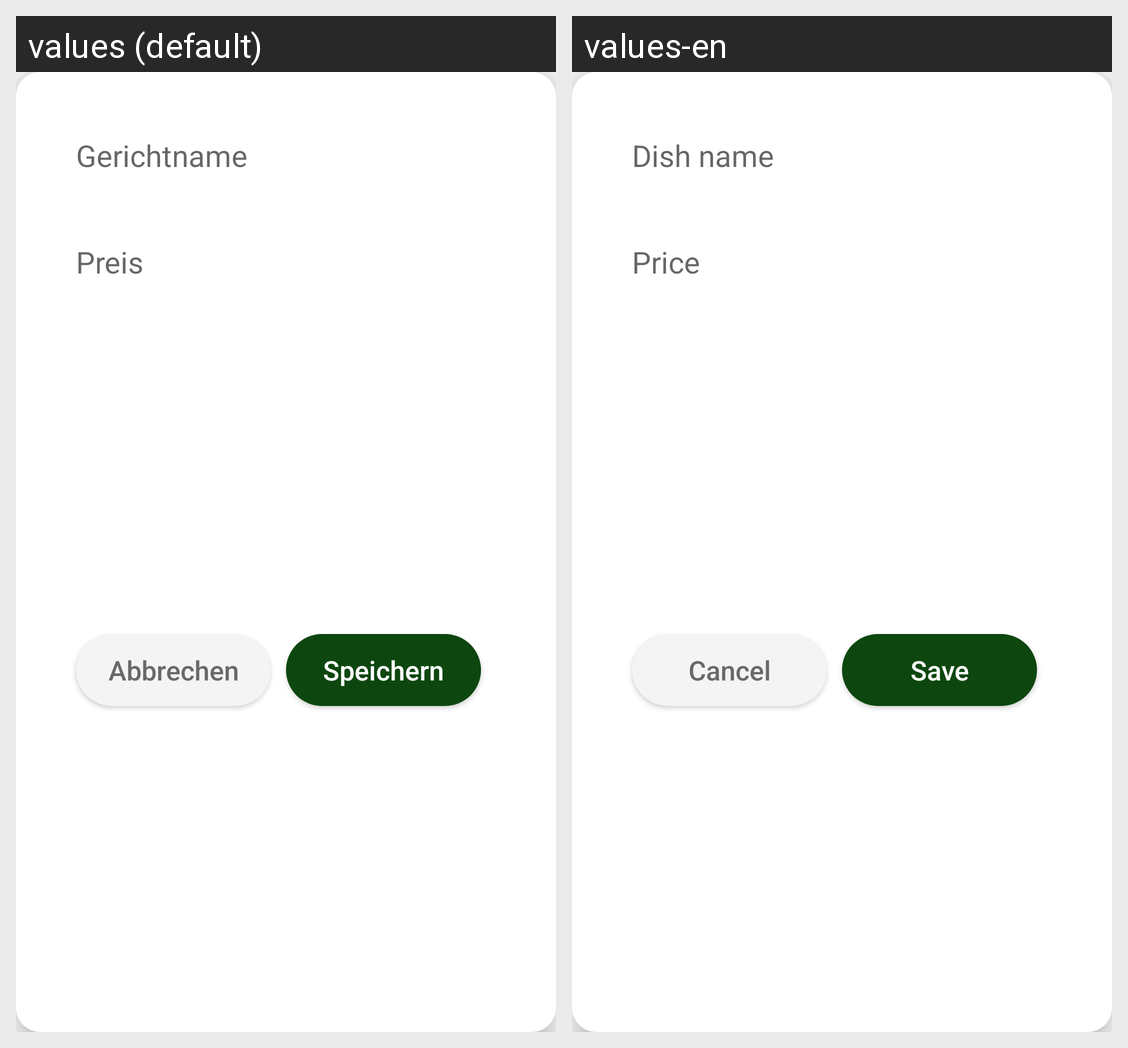

Locale-by-locale string values for the Android screen shown in this grid:
Android screen res/layout/dialog_edit_dish.xml rendered under 2 locales, left to right: values (default), values-en. Device: Nexus 5 (rendered at 1080×1920; each locale shown at half size, 540×960, under a caption strip naming it); theme Theme.MyApplication.
Strings drawn on this screen, with the default value and each locale's value (text and hints the layout hard-codes, and strings that could not be matched under every locale, appear in the picture but are not listed):

dish_name
  values: Gerichtname
  values-en: Dish name

price
  values: Preis
  values-en: Price

cancel
  values: Abbrechen
  values-en: Cancel

save
  values: Speichern
  values-en: Save
